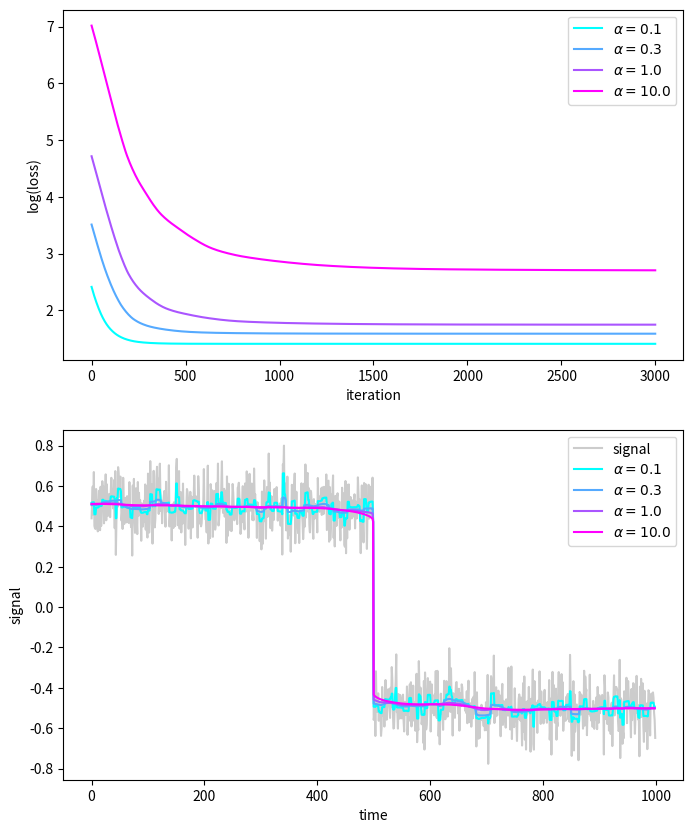

Write the Python code that produced this figure.
import numpy as np
import matplotlib.pyplot as plt

"""Demonstrate total variation (TV) denoising of a 1D signal.

TV denoising assumes that a signal is mostly piecewise constant. It solves the
following unconstrained optimization problem:

    minimize L(y) = sum (x[i] - y[i])^2 + alpha * sum abs(y[i+1] - y[i])

where x is the original signal, y is the decision variable, and alpha is the
"strength" parameter. Here, we solve the problem via gradient descent with
hand-computed gradient.
"""

def tv_denoise(x, alpha):
    x = np.concatenate([[x[0]], x])
    y = 0 + x
    descent_rate = 0.0005 / alpha
    iters = 3000

    # Compute the gradient of the TV term of the objective function L. Note
    # that we call this function twice - each variable contributes to both its
    # forward and backward difference terms in L.
    def tvgrad(diff):
        # Gradient of absolute value causes oscillation near zero. Replace it
        # with this soft absolute value instead.
        eps = 1e-6
        g = diff / np.sqrt(diff ** 2 + eps)
        return g

    objvals = []
    i = 0
    for i in range(iters):
        fwd_diff = y[1:-1] - y[:-2]
        bwd_diff = y[1:-1] - y[2:]
        grad_tv = alpha * (tvgrad(fwd_diff) + tvgrad(bwd_diff))
        grad_err = (y - x)[1:-1]
        objval = np.sum(alpha * np.abs(fwd_diff) + 0.5 * grad_err ** 2)
        objvals.append(objval)
        y[1:-1] -= descent_rate * (grad_tv + grad_err)
        # Ensure that boundary values don't contribute to loss.
        y[0] = y[1]
        y[-1] = y[-2]
        i += 1
    x = x[1:-1]
    y = y[1:-1]

    return y, objvals


def main():
    N = 1000
    t = np.arange(1000)
    signal = 1.0 * (t < 500) + 0.1 * np.random.normal(size=N)
    signal -= np.mean(signal)

    alphas = [0.1, 0.3, 1.0, 10.0]
    colors = plt.cm.cool(np.linspace(0, 1, len(alphas)))

    fig, (ax_loss, ax_sig) = plt.subplots(2, 1, figsize=(8, 10))
    ax_sig.plot(signal, '0.7', color=(0.8, 0.8, 0.8), label="signal")

    for alpha, color in zip(alphas, colors):
        denoised, objvals = tv_denoise(signal, alpha)
        label = f"$\\alpha = {alpha:.1f}$"
        ax_loss.plot(np.log(objvals), color=color, label=label)
        ax_sig.plot(denoised, color=color, label=label)

    ax_loss.set_ylabel("log(loss)")
    ax_loss.set_xlabel("iteration")
    ax_loss.legend()

    ax_sig.set_xlabel("time")
    ax_sig.set_ylabel("signal")
    ax_sig.legend()

    print("hello")
    fig.savefig("total_variation_denoising.pdf")


main()
